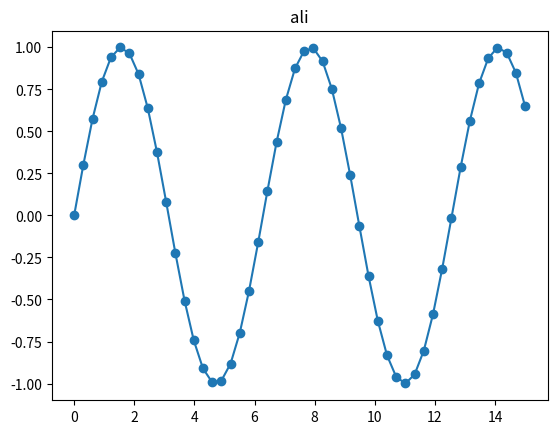

Here is the Python script that generated this plot:
'''
En este codigo se plotea la funcion Seno
'''

import numpy as np
import matplotlib.pyplot as plt

x = np.linspace(0,15)
plt.plot(x, np.sin(x), '-o')
plt.savefig("Seno")
plt.title('ali')
plt.show()
